Image classification data set "data" (akshara-a/open-data-intelligence-hub on GitHub). Class labels (2): defective front, ok front.

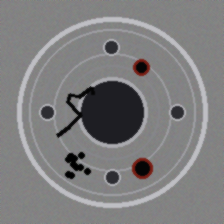
Label: defective front

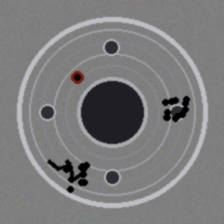
Label: defective front

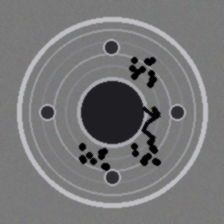
Label: defective front

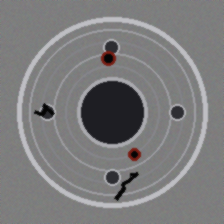
Label: defective front

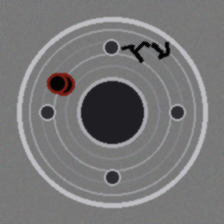
Label: defective front

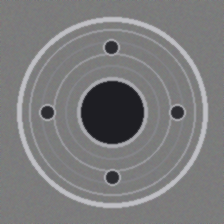
Label: ok front
